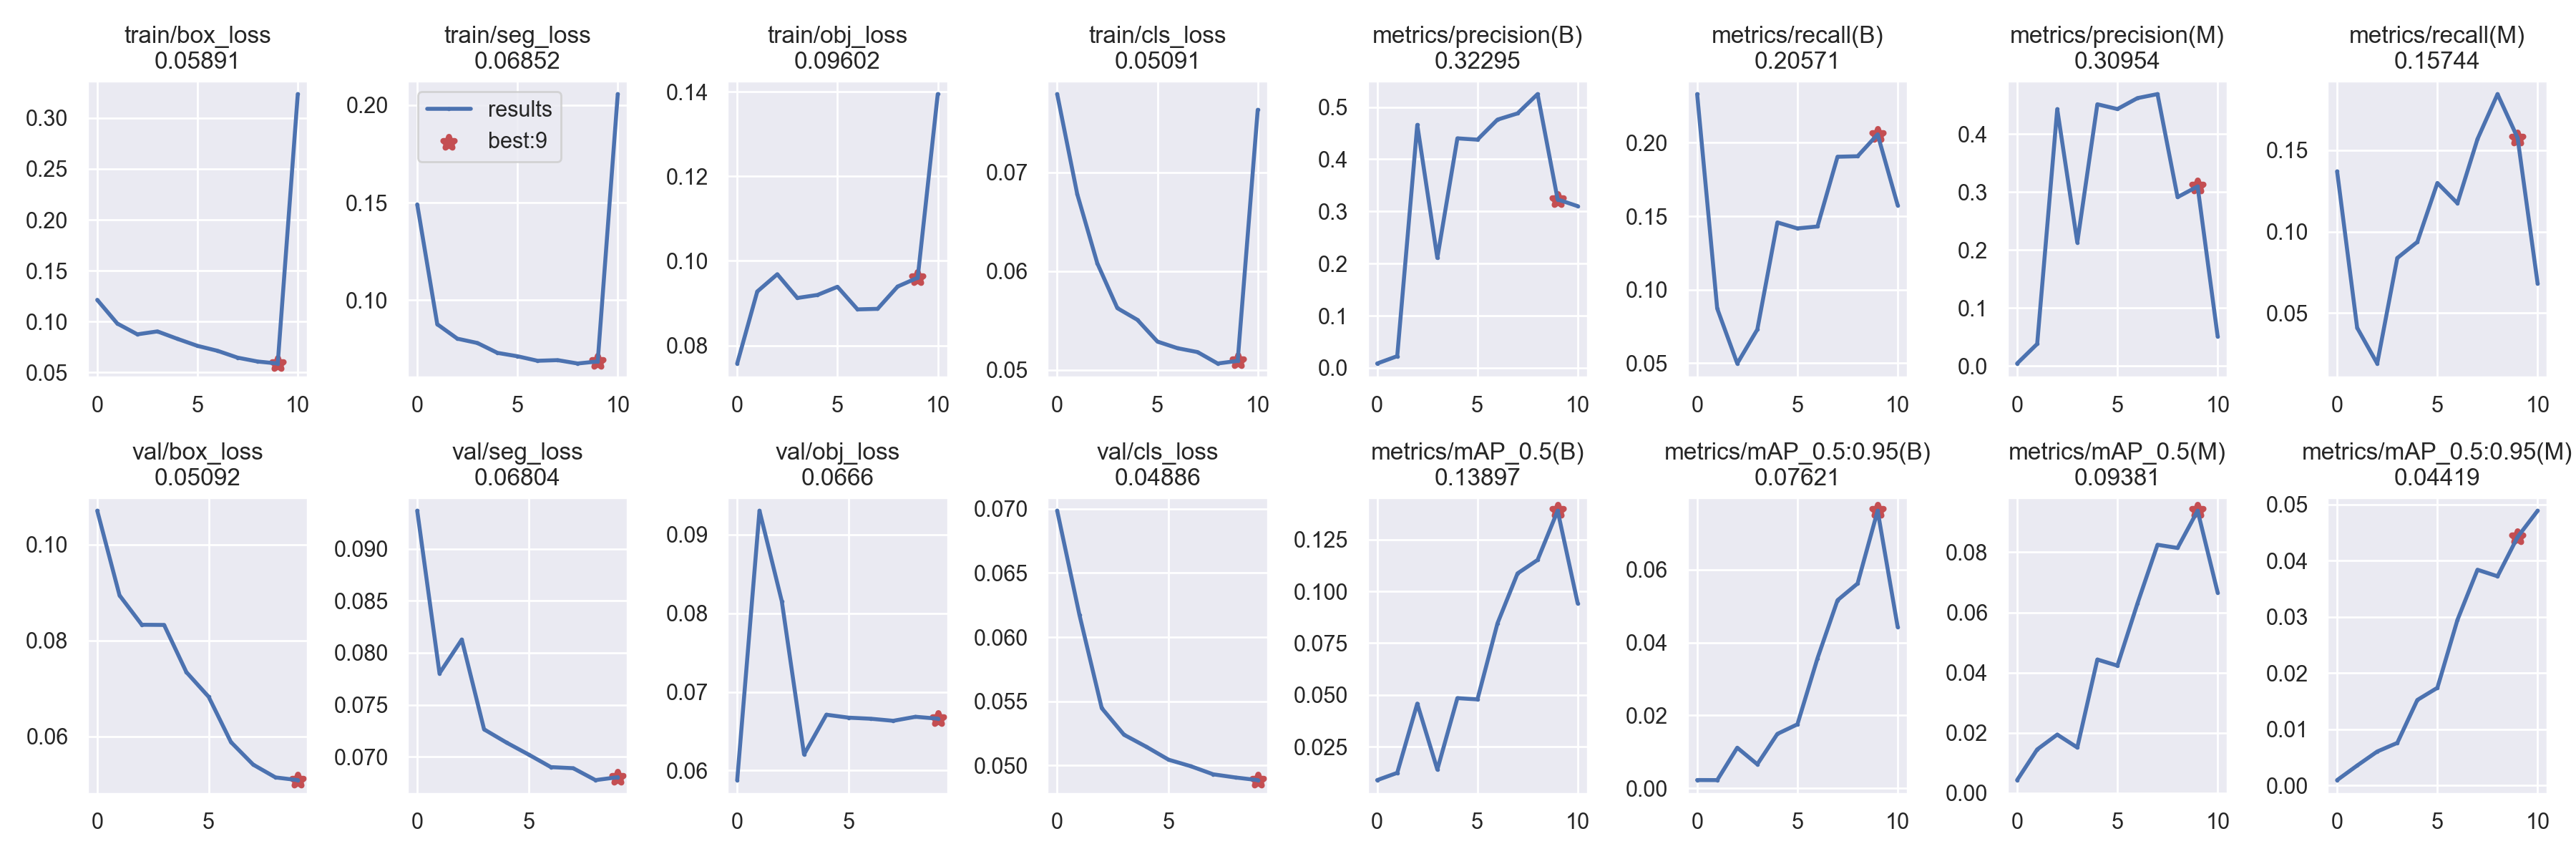

Source data for this figure (header and first rows):
epoch, train/box_loss, train/seg_loss, train/obj_loss, train/cls_loss, metrics/precision(B), metrics/recall(B), metrics/mAP_0.5(B), metrics/mAP_0.5:0.95(B), metrics/precision(M), metrics/recall(M), metrics/mAP_0.5(M), metrics/mAP_0.5:0.95(M), val/box_loss, val/seg_loss, val/obj_loss, val/cls_loss, x/lr0, x/lr1, x/lr2
0, 0.1214, 0.1491, 0.07575, 0.07795, 0.008357, 0.2332, 0.008829, 0.002261, 0.004346, 0.1369, 0.004237, 0.0009667, 0.107, 0.09367, 0.05879, 0.06986, 0.07067, 0.003259, 0.003259
1, 0.09812, 0.08761, 0.09277, 0.06781, 0.02244, 0.08714, 0.01234, 0.00224, 0.03809, 0.04095, 0.01444, 0.003557, 0.0894, 0.07803, 0.09302, 0.06173, 0.04001, 0.00594, 0.00594
2, 0.08755, 0.08022, 0.09685, 0.0608, 0.4659, 0.04969, 0.04578, 0.01114, 0.4428, 0.01909, 0.01938, 0.006047, 0.08328, 0.08127, 0.08153, 0.05446, 0.008701, 0.007961, 0.007961
3, 0.09042, 0.07799, 0.09124, 0.05625, 0.2108, 0.07283, 0.01394, 0.006581, 0.2129, 0.08377, 0.01508, 0.007584, 0.08324, 0.07264, 0.06205, 0.05239, 0.00703, 0.00703, 0.00703
4, 0.0831, 0.07293, 0.09195, 0.05507, 0.4401, 0.1458, 0.04843, 0.01493, 0.4512, 0.09365, 0.04433, 0.01521, 0.07341, 0.07137, 0.0671, 0.05146, 0.00703, 0.00703, 0.00703
5, 0.07621, 0.07118, 0.09388, 0.05286, 0.4376, 0.1417, 0.04782, 0.01756, 0.443, 0.1298, 0.0423, 0.01738, 0.06827, 0.07021, 0.06673, 0.05045, 0.00604, 0.00604, 0.00604
6, 0.07136, 0.06887, 0.08854, 0.05219, 0.476, 0.143, 0.08458, 0.03567, 0.4618, 0.1174, 0.06297, 0.02944, 0.05884, 0.06901, 0.06659, 0.04994, 0.00505, 0.00505, 0.00505
7, 0.06463, 0.0692, 0.08867, 0.0518, 0.488, 0.1905, 0.1087, 0.05163, 0.4688, 0.1567, 0.08248, 0.03836, 0.05414, 0.0689, 0.06633, 0.04931, 0.00406, 0.00406, 0.00406
8, 0.06085, 0.06747, 0.09394, 0.05064, 0.525, 0.1908, 0.1152, 0.05622, 0.2911, 0.1843, 0.08142, 0.03721, 0.05148, 0.06776, 0.06684, 0.04906, 0.00307, 0.00307, 0.00307
9, 0.05891, 0.06852, 0.09602, 0.05091, 0.323, 0.2057, 0.139, 0.07621, 0.3095, 0.1574, 0.09381, 0.04419, 0.05092, 0.06804, 0.0666, 0.04886, 0.00208, 0.00208, 0.00208
10, 0.3234, 0.2057, 0.1394, 0.07635, 0.3101, 0.1574, 0.0942, 0.04426, 0.0509, 0.06803, 0.06659, 0.04886
